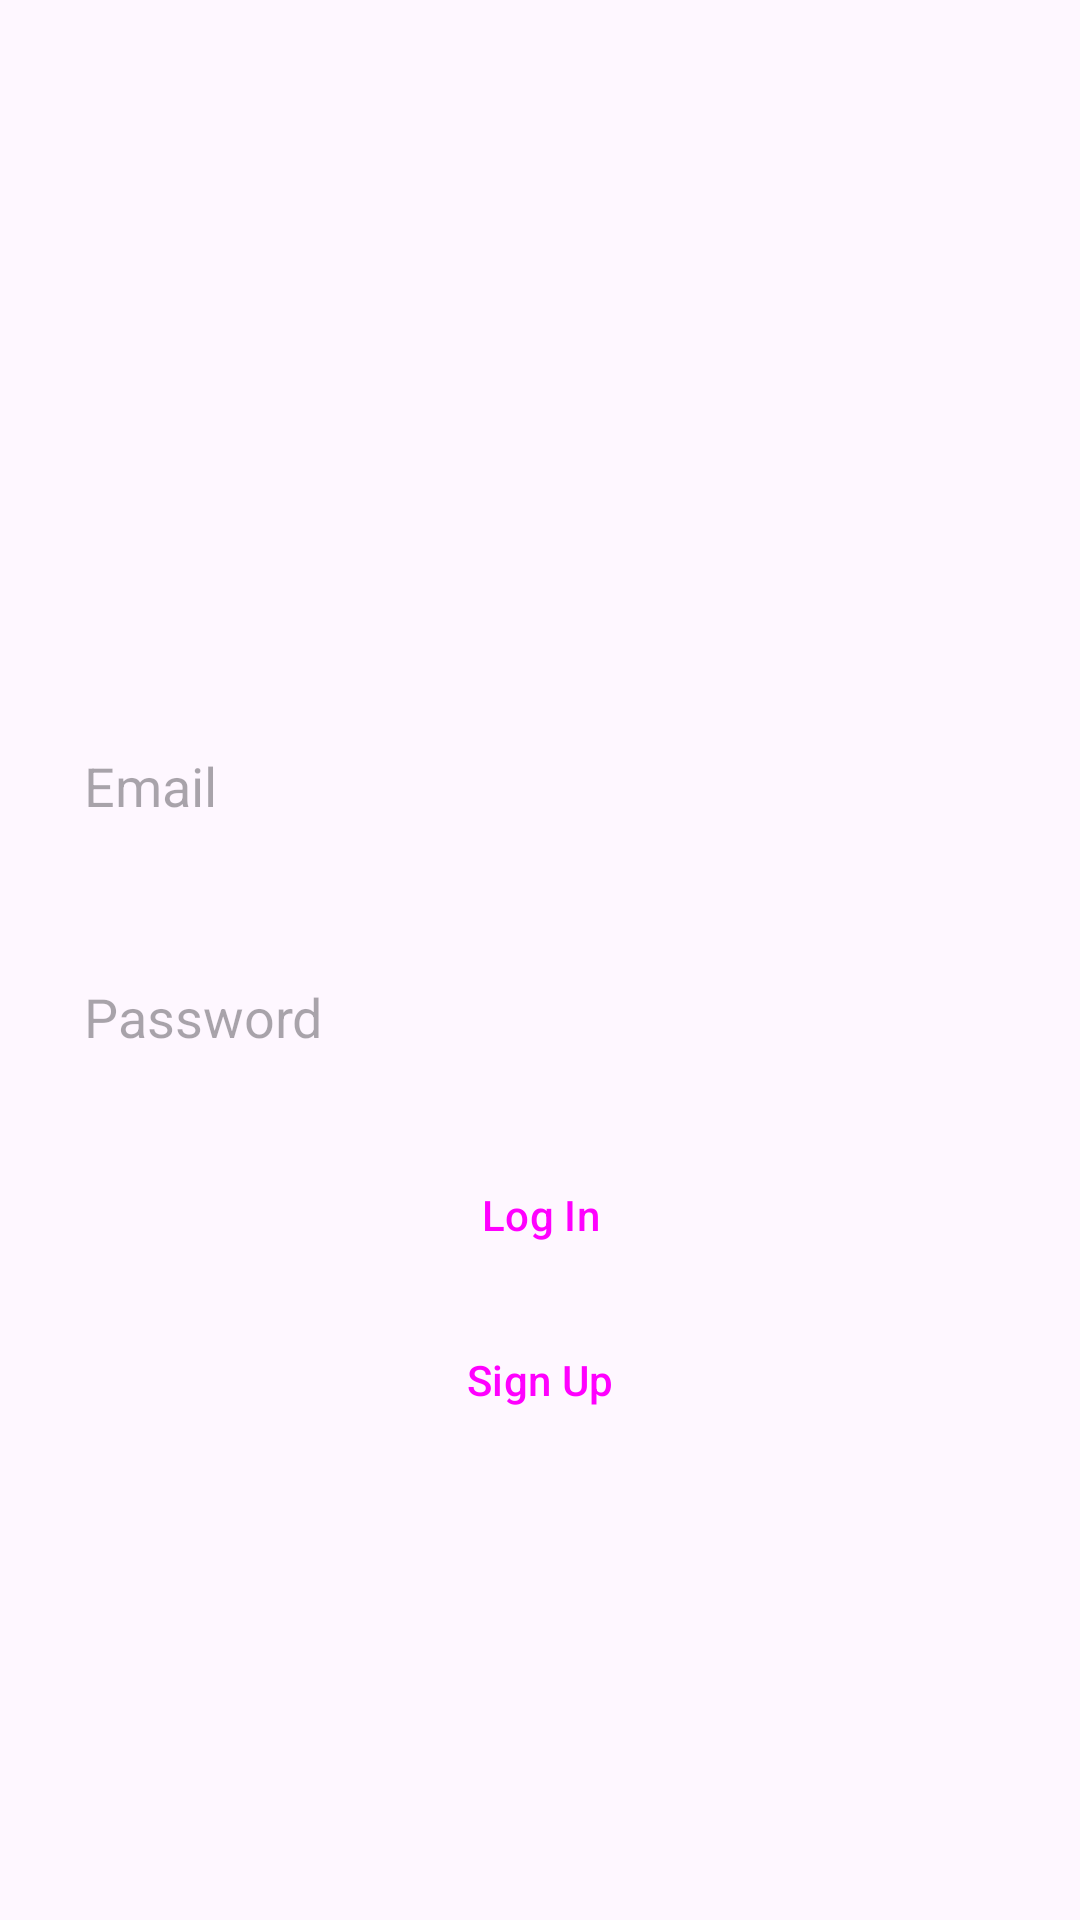

Reconstruct the res/layout file that produces this screen, plus the resources it refers to.
<!-- AndroidManifest.xml: application theme Theme.MyChatKotlin -->
<!-- res/layout/activity_login.xml -->
<?xml version="1.0" encoding="utf-8"?>
<RelativeLayout xmlns:android="http://schemas.android.com/apk/res/android"
    xmlns:tools="http://schemas.android.com/tools"
    android:id="@+id/main"
    android:layout_width="match_parent"
    android:layout_height="match_parent"
    tools:context=".Login">

    <ImageView
        android:id="@+id/app_logo"
        android:layout_width="150dp"
        android:layout_height="150dp"
        android:src="@drawable/logo"
        android:layout_centerHorizontal="true"
        android:layout_marginTop="70dp" />

    <EditText
        android:id="@+id/edt_email"
        android:layout_width="match_parent"
        android:layout_height="70dp"
        android:layout_below="@id/app_logo"
        android:layout_marginStart="21dp"
        android:layout_marginTop="7dp"
        android:layout_marginEnd="21dp"
        android:background="@drawable/edt_background"
        android:hint="Email"
        android:padding="7dp" />

    <EditText
        android:id="@+id/edt_password"
        android:layout_width="match_parent"
        android:layout_height="70dp"
        android:layout_below="@id/edt_email"
        android:layout_marginStart="21dp"
        android:layout_marginTop="7dp"
        android:layout_marginEnd="21dp"
        android:background="@drawable/edt_background"
        android:hint="Password"
        android:padding="7dp" />

    <Button
        android:id="@+id/btnLogin"
        style="@style/Widget.Material3.Button.OutlinedButton"
        android:layout_width="140dp"
        android:layout_height="wrap_content"
        android:layout_below="@id/edt_password"
        android:layout_centerHorizontal="true"
        android:layout_marginTop="7dp"
        android:text="Log In" />

    <Button
        android:id="@+id/btnSignUp"
        style="@style/Widget.Material3.Button.OutlinedButton"
        android:layout_width="140dp"
        android:layout_height="wrap_content"
        android:layout_below="@id/btnLogin"
        android:layout_centerHorizontal="true"
        android:layout_marginTop="7dp"
        android:text="Sign Up" />
</RelativeLayout>
<!-- resources referenced by this layout -->
<resources>
  <style name="Theme.MyChatKotlin" parent="Base.Theme.MyChatKotlin" />
  <style name="Base.Theme.MyChatKotlin" parent="Theme.Material3.DayNight.NoActionBar">
          
          
      </style>
</resources>
